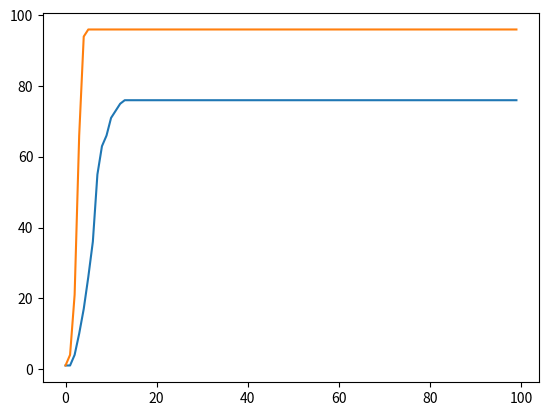

Generate this figure with matplotlib:
import numpy as np
import random 
import matplotlib.pyplot as plt


def number_of_non_draws(n,k,j):
	N = list(range(n))
	drawn = set()
	for i in range(j):
		draw = random.sample(N,k)
		for e in draw:
			drawn.add(e)
	return n - len(drawn)

def Enumber_of_non_draws(n,k,j):
	return (1-(k/n))**j * (n-k)

def Efriends(n,k,j):
	return (k**2) * j / n

def ave_friends(n,k,j):
	if j > 0:
		pop = [int(i) for i in range(N)]
		friends_count = dict()
		for _ in range(j):
			group = random.sample(pop, k)
			for e in group: 
				if e in friends_count.keys():
					fc = friends_count.pop(e) + k - 1 
				else:
					fc = k - 1 
				friends_count.update({e: fc})
		f = friends_count.values()
		ave = sum(f)/len(f)
		return ave
	else:

		return 0


def friends_matrix(n,k,j):
	assert j > 0 and k > 0 and n > k, "Constraints: j > 0 and k > 0 and n > k not met!"
	pop = [int(i) for i in range(n)]
	M = np.zeros((n,n))
	friends_count = dict()
	for _ in range(j):
		group = random.sample(pop, k)
		for i, e in enumerate(group): 
			subgroup = group[:i] + group[i+1:]
			if e in friends_count.keys():
				friend_set = friends_count.pop(e)
				friend_set.update(subgroup)
			else:
				friend_set = set(subgroup)
			friends_count.update({e:friend_set})


	for i in range(n):
		friends = friends_count.get(i)
		if friends is not None:
			weight = 1
			for j in friends:
				M[i][j] = weight

	return M


if __name__ == '__main__':
	M1 = friends_matrix(100, 2, 100) 
	M2 = friends_matrix(100, 3, 100)
	print(M1)
	v = np.zeros(100)
	v[0] = 1 
	v1, v2 = v, v

	X = list(range(100))
	infected1 = list()
	infected2 = list()
	for i in X:
		num_inf1, num_inf2 = 0,0
		for i1,i2 in zip(v1,v2):
			num_inf1 += 1 if i1 >= 1 else 0
			num_inf2 += 1 if i2 >= 1 else 0
		infected1.append(num_inf1)
		infected2.append(num_inf2)

		v1 = np.dot(v1, M1)
		v2 = np.dot(v2, M2)

	plt.plot(X, infected1, X, infected2)
	plt.show()



def show_expected_friends(N, K, TRIALS):
	X = list(range(TRIALS)) 
	Y1 = list()
	Y2 = list()
	for x in X:
		af = 0
		for _ in range(N):
			af += ave_friends(N,K,x)
		af /= N 
		
		Y1.append(af)
		Y2.append(Efriends(N,K,x))

	plt.plot(X,Y1, X,Y2)
	plt.show()

